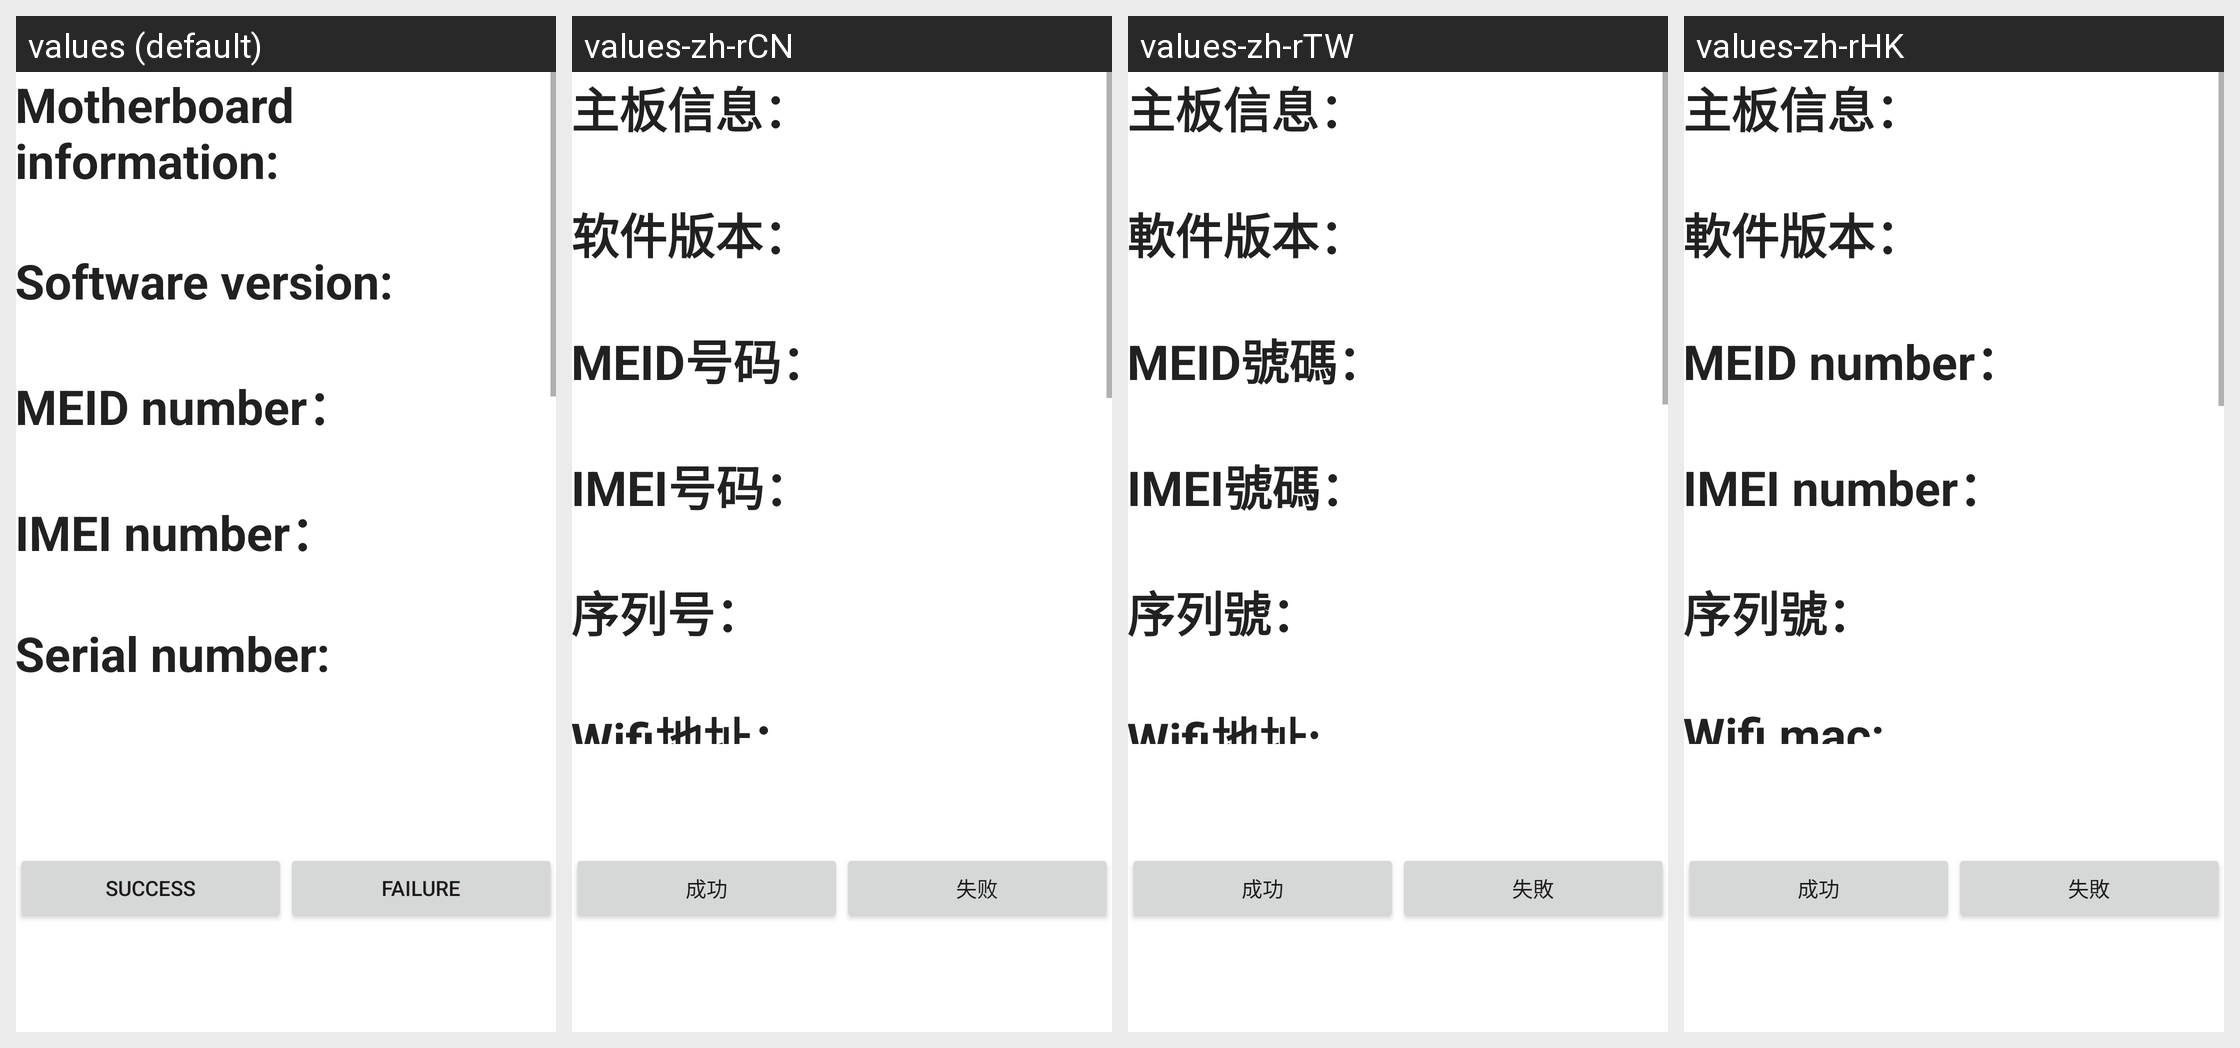

Strings drawn on this Android screen and how each of the app's shown locales translates them:
Android screen res/layout/device_info.xml rendered under 4 locales, left to right: values (default), values-zh-rCN, values-zh-rTW, values-zh-rHK. Device: Nexus 5 (rendered at 1080×1920; each locale shown at half size, 540×960, under a caption strip naming it); theme Theme.MaterialComponents.DayNight.NoActionBar.
Strings drawn on this screen, with the default value and each locale's value (text and hints the layout hard-codes appear in the picture but are not listed):

device_system_info
  values: Motherboard information:
  values-zh-rCN: 主板信息：
  values-zh-rTW: 主板信息：
  values-zh-rHK: 主板信息：

device_version_info
  values: Software version:
  values-zh-rCN: 软件版本：
  values-zh-rTW: 軟件版本：
  values-zh-rHK: 軟件版本：

device_meid_info
  values: MEID number：
  values-zh-rCN: MEID号码：
  values-zh-rTW: MEID號碼：
  values-zh-rHK: MEID number：  [not translated; the default value is used]

device_imei_info
  values: IMEI number：
  values-zh-rCN: IMEI号码：
  values-zh-rTW: IMEI號碼：
  values-zh-rHK: IMEI number：  [not translated; the default value is used]

device_sn_info
  values: Serial number:
  values-zh-rCN: 序列号：
  values-zh-rTW: 序列號：
  values-zh-rHK: 序列號：

device_wifi_info
  values: Wifi mac:
  values-zh-rCN: Wifi地址：
  values-zh-rTW: Wifi地址:
  values-zh-rHK: Wifi mac:  [not translated; the default value is used]

device_tp_version
  values: TP version:
  values-zh-rCN: TP 固件版本：
  values-zh-rTW: TP 固件版本：
  values-zh-rHK: TP version:  [not translated; the default value is used]

device_rf_info
  values: RF calibration:
  values-zh-rCN: 校准参数：
  values-zh-rTW: 校準參數：
  values-zh-rHK: 校準參數：

device_battery_info
  values: Battery manufacturer:
  values-zh-rCN: 电池厂家：
  values-zh-rTW: Battery manufacturer:  [not translated; the default value is used]
  values-zh-rHK: Battery manufacturer:  [not translated; the default value is used]

device_tp_name
  values: TP name:
  values-zh-rCN: 触摸屏名称：
  values-zh-rTW: TP name:  [not translated; the default value is used]
  values-zh-rHK: TP name:  [not translated; the default value is used]

device_tp_ver
  values: TP version:
  values-zh-rCN: 触摸屏固件版本：
  values-zh-rTW: TP version:  [not translated; the default value is used]
  values-zh-rHK: TP version:  [not translated; the default value is used]

device_sceen_name
  values: Sceen name:
  values-zh-rCN: 屏幕名称：
  values-zh-rTW: Sceen name:  [not translated; the default value is used]
  values-zh-rHK: Sceen name:  [not translated; the default value is used]

device_sceen_type
  values: Sceen type:
  values-zh-rCN: 屏幕类型：
  values-zh-rTW: Sceen type:  [not translated; the default value is used]
  values-zh-rHK: Sceen type:  [not translated; the default value is used]

Success
  values: Success
  values-zh-rCN: 成功
  values-zh-rTW: 成功
  values-zh-rHK: 成功

Failed
  values: Failure
  values-zh-rCN: 失败
  values-zh-rTW: 失敗
  values-zh-rHK: 失敗
